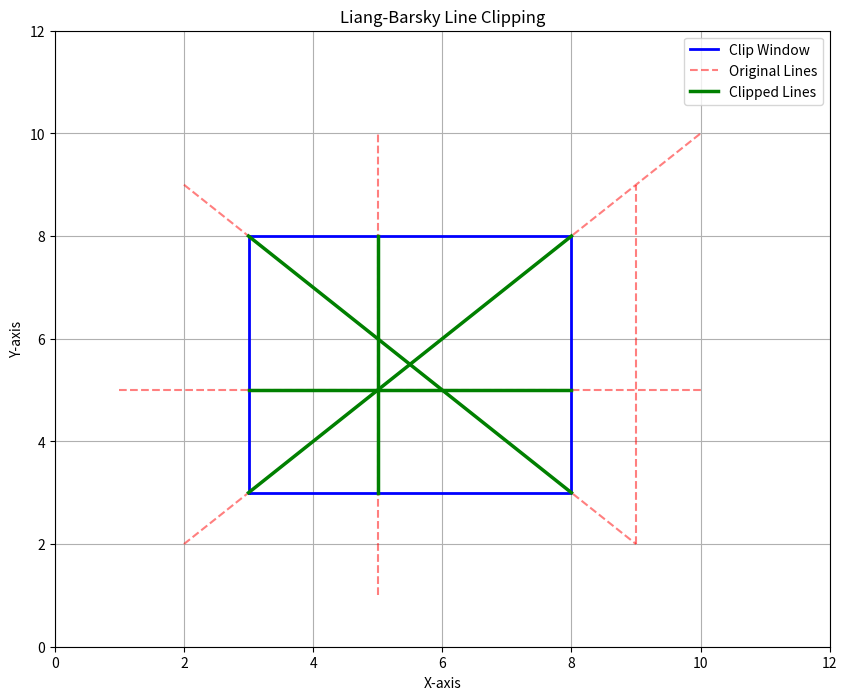

The script that saved this image:
import matplotlib.pyplot as plt
import numpy as np

XMIN, YMIN, XMAX, YMAX = 3, 3, 8, 8

LINES = [((2, 2), (10, 10)), ((1, 5), (10, 5)), ((5, 1), (5, 10)), ((9, 2), (9, 9)), ((2, 9), (9, 2))]

def liang_barsky_clip(X1, Y1, X2, Y2):
    DX = X2 - X1
    DY = Y2 - Y1
    P = [-DX, DX, -DY, DY]
    Q = [X1 - XMIN, XMAX - X1, Y1 - YMIN, YMAX - Y1]
    
    U1, U2 = 0.0, 1.0
    
    for I in range(4):
        if P[I] == 0:
            if Q[I] < 0:
                return False, None
        else:
            T = Q[I] / P[I]
            if P[I] < 0:
                if T > U1: U1 = T
            else:
                if T < U2: U2 = T
    
    if U1 > U2:
        return False, None
    
    NX1 = X1 + U1 * DX
    NY1 = Y1 + U1 * DY
    NX2 = X1 + U2 * DX
    NY2 = Y1 + U2 * DY
    
    return True, (NX1, NY1, NX2, NY2)

plt.figure(figsize=(10, 8))
plt.grid(True)
plt.title('Liang-Barsky Line Clipping')
plt.xlabel('X-axis'); plt.ylabel('Y-axis')

plt.plot([XMIN, XMAX, XMAX, XMIN, XMIN], [YMIN, YMIN, YMAX, YMAX, YMIN], 'b-', linewidth=2, label='Clip Window')

for I, ((X1, Y1), (X2, Y2)) in enumerate(LINES):
    plt.plot([X1, X2], [Y1, Y2], 'r--', linewidth=1.5, alpha=0.5)
    ACCEPT, CLIPPED = liang_barsky_clip(X1, Y1, X2, Y2)
    if ACCEPT:
        CX1, CY1, CX2, CY2 = CLIPPED
        plt.plot([CX1, CX2], [CY1, CY2], 'g-', linewidth=2.5)

plt.xlim(0, 12); plt.ylim(0, 12)
plt.legend(['Clip Window', 'Original Lines', 'Clipped Lines'])
plt.show()
